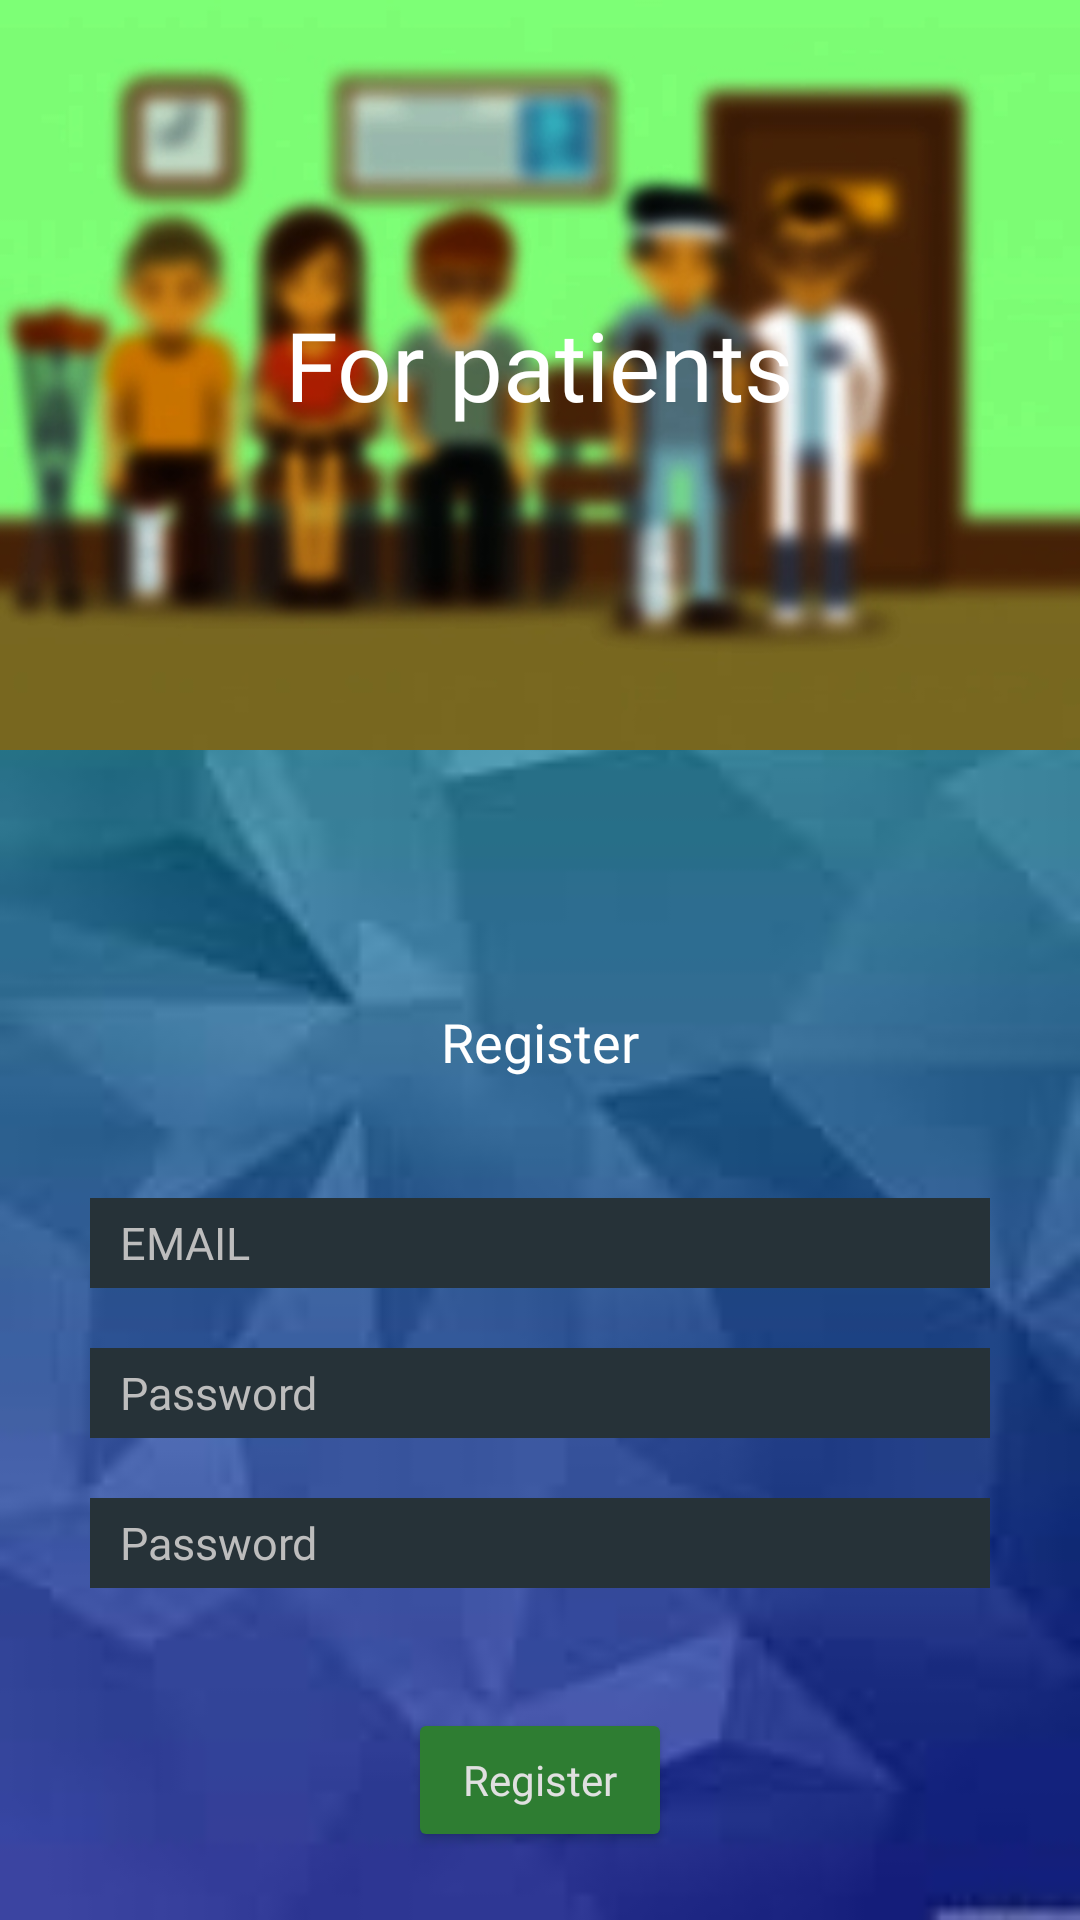

Write the Android layout XML for this screen, with the resource values it uses.
<!-- AndroidManifest.xml: application theme Theme.Proyecto_final_DBP -->
<!-- res/layout/activity_paciente_registro.xml -->
<?xml version="1.0" encoding="utf-8"?>
<ScrollView xmlns:android="http://schemas.android.com/apk/res/android"
    xmlns:app="http://schemas.android.com/apk/res-auto"
    xmlns:tools="http://schemas.android.com/tools"
    android:layout_width="match_parent"
    android:layout_height="match_parent"
    android:fillViewport="true">

    <LinearLayout
        android:layout_width="match_parent"
        android:layout_height="match_parent"
        android:orientation="vertical"
        tools:context=".MainActivity"
        android:background="@drawable/backmore"

        >

        <LinearLayout
            android:layout_width="match_parent"
            android:layout_height="250dp"
            android:background="@drawable/fondo_pacientes1"
            android:orientation="vertical">

            <TextView
                android:layout_width="wrap_content"
                android:layout_height="wrap_content"
                android:text="@string/tittle1_paciente_home"
                android:layout_gravity="center"
                android:textSize="32sp"
                android:layout_marginTop="100dp"
                android:textColor="@color/white"
                android:fontFamily="@font/sfpro_medium"


                ></TextView>

        </LinearLayout>



        <TextView
            android:layout_width="wrap_content"
            android:layout_height="wrap_content"
            android:text="@string/tittle1_doctor_registro"
            android:layout_gravity="center"
            android:layout_marginTop="85dp"
            android:textSize="18sp"
            android:textColor="@color/white"
            android:fontFamily="@font/sfpro_medium"
            />


        <EditText
            android:id="@+id/correo_paciente_registro"
            android:layout_width="300dp"
            android:layout_height="30dp"
            android:layout_gravity="center"
            android:layout_marginTop="40dp"
            android:paddingLeft="10dp"
            android:paddingRight="10dp"
            android:background="#263238"
            android:hint="@string/recuadro_CORREO"
            android:inputType="text"
            android:textSize="15sp"
            android:textColor="@color/white"
            android:textColorHint="#BDBDBD"
            android:textAllCaps="false"
            android:fontFamily="@font/sfpro_medium"/>


        <EditText
            android:id="@+id/password_paciente_registro"
            android:layout_width="300dp"
            android:layout_height="30dp"
            android:layout_gravity="center"
            android:layout_marginTop="20dp"
            android:paddingLeft="10dp"
            android:paddingRight="10dp"
            android:background="#263238"
            android:hint="@string/recuadro_contraseña"
            android:inputType="textPassword"
            android:textSize="15sp"
            android:textColorHint="#BDBDBD"
            android:textColor="@color/white"
            android:textAllCaps="false"
            android:fontFamily="@font/sfpro_medium"/>

        <EditText
            android:id="@+id/Cpassword_paciente_registro"
            android:layout_width="300dp"
            android:layout_height="30dp"
            android:layout_gravity="center"
            android:layout_marginTop="20dp"
            android:paddingLeft="10dp"
            android:paddingRight="10dp"
            android:background="#263238"
            android:hint="@string/recuadro_contraseña"
            android:inputType="textPassword"
            android:textSize="15sp"
            android:textColorHint="#BDBDBD"
            android:textColor="@color/white"
            android:textAllCaps="false"
            android:fontFamily="@font/sfpro_medium"/>



        <Button
            android:layout_width="wrap_content"
            android:layout_height="wrap_content"
            android:text="@string/tittle_register"
            android:layout_marginTop="40dp"
            android:backgroundTint="#2e7d32"
            android:onClick="registerPaciente"
            android:layout_gravity="center"
            android:textAllCaps="false"
            android:fontFamily="@font/sfpro_medium"
            android:textColor="#e0e0e0"
            />

    </LinearLayout>

</ScrollView>
<!-- resources referenced by this layout -->
<resources>
  <!-- drawable backmore: jpg bitmap (drawable, 2837 bytes) -->
  <!-- drawable fondo_pacientes1: jpg bitmap (drawable, 52566 bytes) -->
  <string name="recuadro_CORREO">EMAIL</string>
  <string name="tittle1_doctor_registro">Register</string>
  <string name="tittle1_paciente_home">For patients</string>
  <string name="tittle_register">Register</string>
  <style name="Theme.Proyecto_final_DBP" parent="Theme.MaterialComponents.DayNight.DarkActionBar">
          
          <item name="colorPrimary">@color/purple_500</item>
          <item name="colorPrimaryVariant">@color/purple_700</item>
          <item name="colorOnPrimary">@color/white</item>
          
          <item name="colorSecondary">@color/teal_200</item>
          <item name="colorSecondaryVariant">@color/teal_700</item>
          <item name="colorOnSecondary">@color/black</item>
          
          <item name="android:statusBarColor" tools:targetApi="l">?attr/colorPrimaryVariant</item>
          
      </style>
  <!-- not gathered from this repository: default colours our renderer supplied (Android Studio template values) -->
  <color name="purple_500">#FF6200EE</color>
  <color name="purple_700">#FF3700B3</color>
  <color name="teal_200">#FF03DAC5</color>
  <color name="teal_700">#FF018786</color>
  <color name="black">#FF000000</color>
  <color name="white">#FFFFFFFF</color>
</resources>
